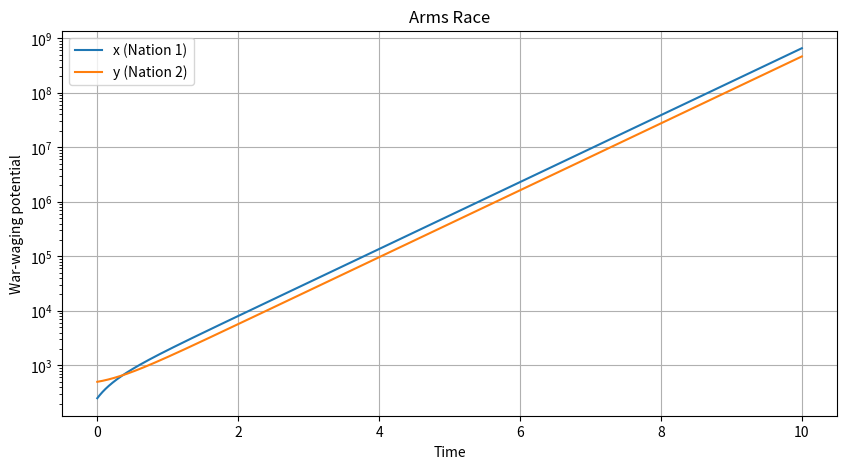
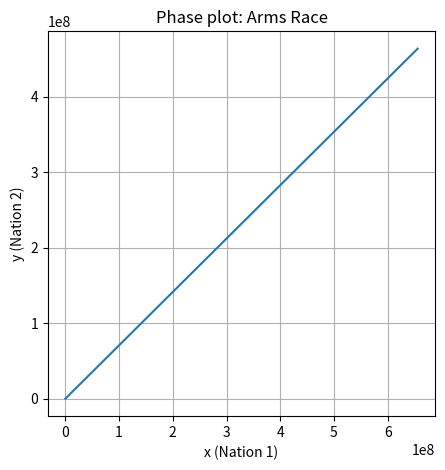

Recreate these plots in Python, in order.
import numpy as np
import matplotlib.pyplot as plt

def richardson_euler(x0, y0, k, l, g, h, alpha, beta, dt, T):
    n_steps = int(T / dt)
    t_values = np.linspace(0, T, n_steps)
    x_values = np.zeros(n_steps)
    y_values = np.zeros(n_steps)
    
    x_values[0] = x0
    y_values[0] = y0
    
    for i in range(1, n_steps):
        x_dot = k * y_values[i - 1] + g - alpha * x_values[i - 1]
        y_dot = l * x_values[i - 1] + h - beta * y_values[i - 1]
        
        x_values[i] = x_values[i - 1] + dt * x_dot
        y_values[i] = y_values[i - 1] + dt * y_dot
    
    return t_values, x_values, y_values

def plot_results(t_values, x_values, y_values, title):
    plt.figure(figsize=(10, 5))
    plt.plot(t_values, x_values, label='x (Nation 1)')
    plt.plot(t_values, y_values, label='y (Nation 2)')
    plt.yscale('log')
    plt.xlabel('Time')
    plt.ylabel('War-waging potential')
    plt.title(title)
    plt.legend()
    plt.grid()
    plt.show()
    
    plt.figure(figsize=(5, 5))
    plt.plot(x_values, y_values)
    plt.xlabel('x (Nation 1)')
    plt.ylabel('y (Nation 2)')
    plt.title(f'Phase plot: {title}')
    plt.grid()
    # plt.ylim(0,8)
    plt.show()

# Scenario A: Mutual disarmament without grievance
# params_A = dict(x0=7, y0=8, k=0.8, l=2, g=0, h=0, alpha=3, beta=5, dt=0.002, T=5)
# t_A, x_A, y_A = richardson_euler(**params_A)
# plot_results(t_A, x_A, y_A, 'Mutual Disarmament Without Grievance')

# Scenario B: Mutual disarmament with grievance
# params_B = dict(x0=0, y0=0, k=3, l=0.85, g=6, h=5.5, alpha=4, beta=5, dt=0.001, T=5)
# t_B, x_B, y_B = richardson_euler(**params_B)
# plot_results(t_B, x_B, y_B, 'Mutual Disarmament With Grievance')

# # Scenario C: Unilateral disarmament
# params_C = dict(x0=250, y0=0, k=2, l=2, g=4, h=5, alpha=3, beta=7, dt=0.002, T=5)
# t_C, x_C, y_C = richardson_euler(**params_C)
# plot_results(t_C, x_C, y_C, 'Unilateral Disarmament')

# # Scenario D: Arms race
params_D = dict(x0=250, y0=500, k=2, l=1, g=0, h=0, alpha=0, beta=0, dt=0.001, T=10)
t_D, x_D, y_D = richardson_euler(**params_D)
plot_results(t_D, x_D, y_D, 'Arms Race')